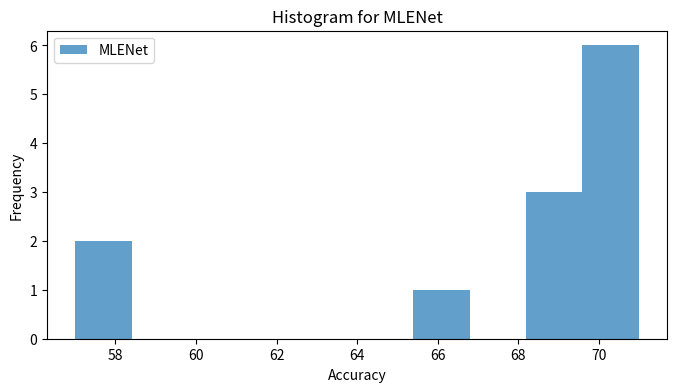
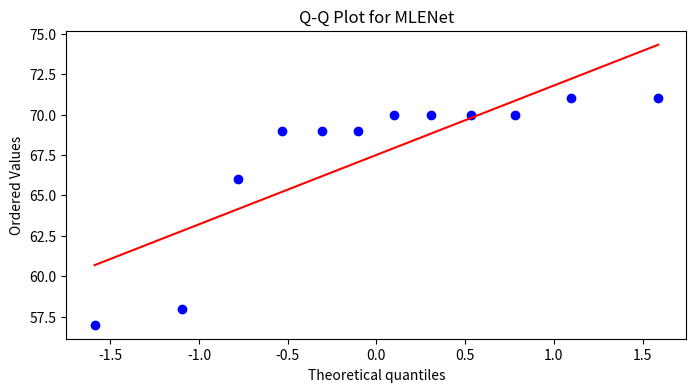
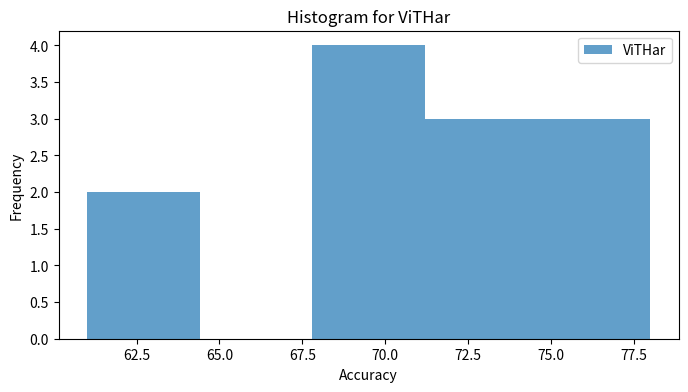
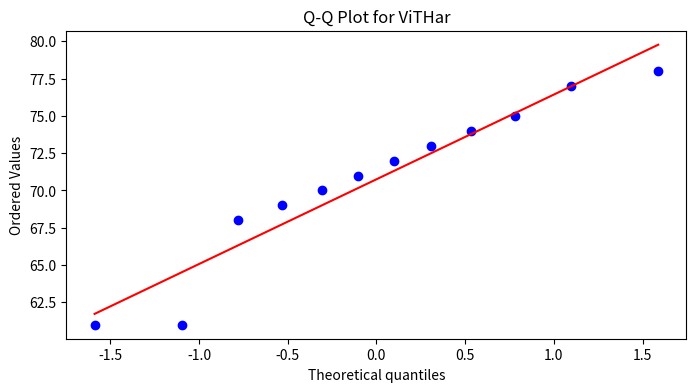

These charts were generated, in order, by the following Python code:
import numpy as np
import scipy.stats as stats
import matplotlib.pyplot as plt
# import seaborn as sns

mlenet_accuracy = [70, 71, 70, 71, 70, 70, 57, 66, 69, 69, 58, 69]
vithar_accuracy = [71, 75, 70, 69, 68, 72, 61, 78, 74, 73, 61, 77]

# Normality tests
def check_normality(data, model_name):
    # Histogram
    plt.figure(figsize=(8, 4))
    plt.hist(data, bins='auto', alpha=0.7, label=model_name)
    plt.title(f'Histogram for {model_name}')
    plt.xlabel('Accuracy')
    plt.ylabel('Frequency')
    plt.legend()
    plt.show()

    # Q-Q Plot
    plt.figure(figsize=(8, 4))
    stats.probplot(data, dist="norm", plot=plt)
    plt.title(f'Q-Q Plot for {model_name}')
    plt.show()

    # Shapiro-Wilk Test
    shapiro_test = stats.shapiro(data)
    print(f"Shapiro-Wilk Test for {model_name}: W={shapiro_test.statistic}, p-value={shapiro_test.pvalue}")

# Check normality for both models
check_normality(mlenet_accuracy, 'MLENet')
check_normality(vithar_accuracy, 'ViTHar')

# Variance test
levene_test = stats.levene(mlenet_accuracy, vithar_accuracy)
print(f"Levene's Test for equal variances: W={levene_test.statistic}, p-value={levene_test.pvalue}")

# Perform paired T-test
t_stat, p_value = stats.ttest_rel(mlenet_accuracy, vithar_accuracy)

print(f"Paired T-test: T-statistic={t_stat}, p-value={p_value}")
